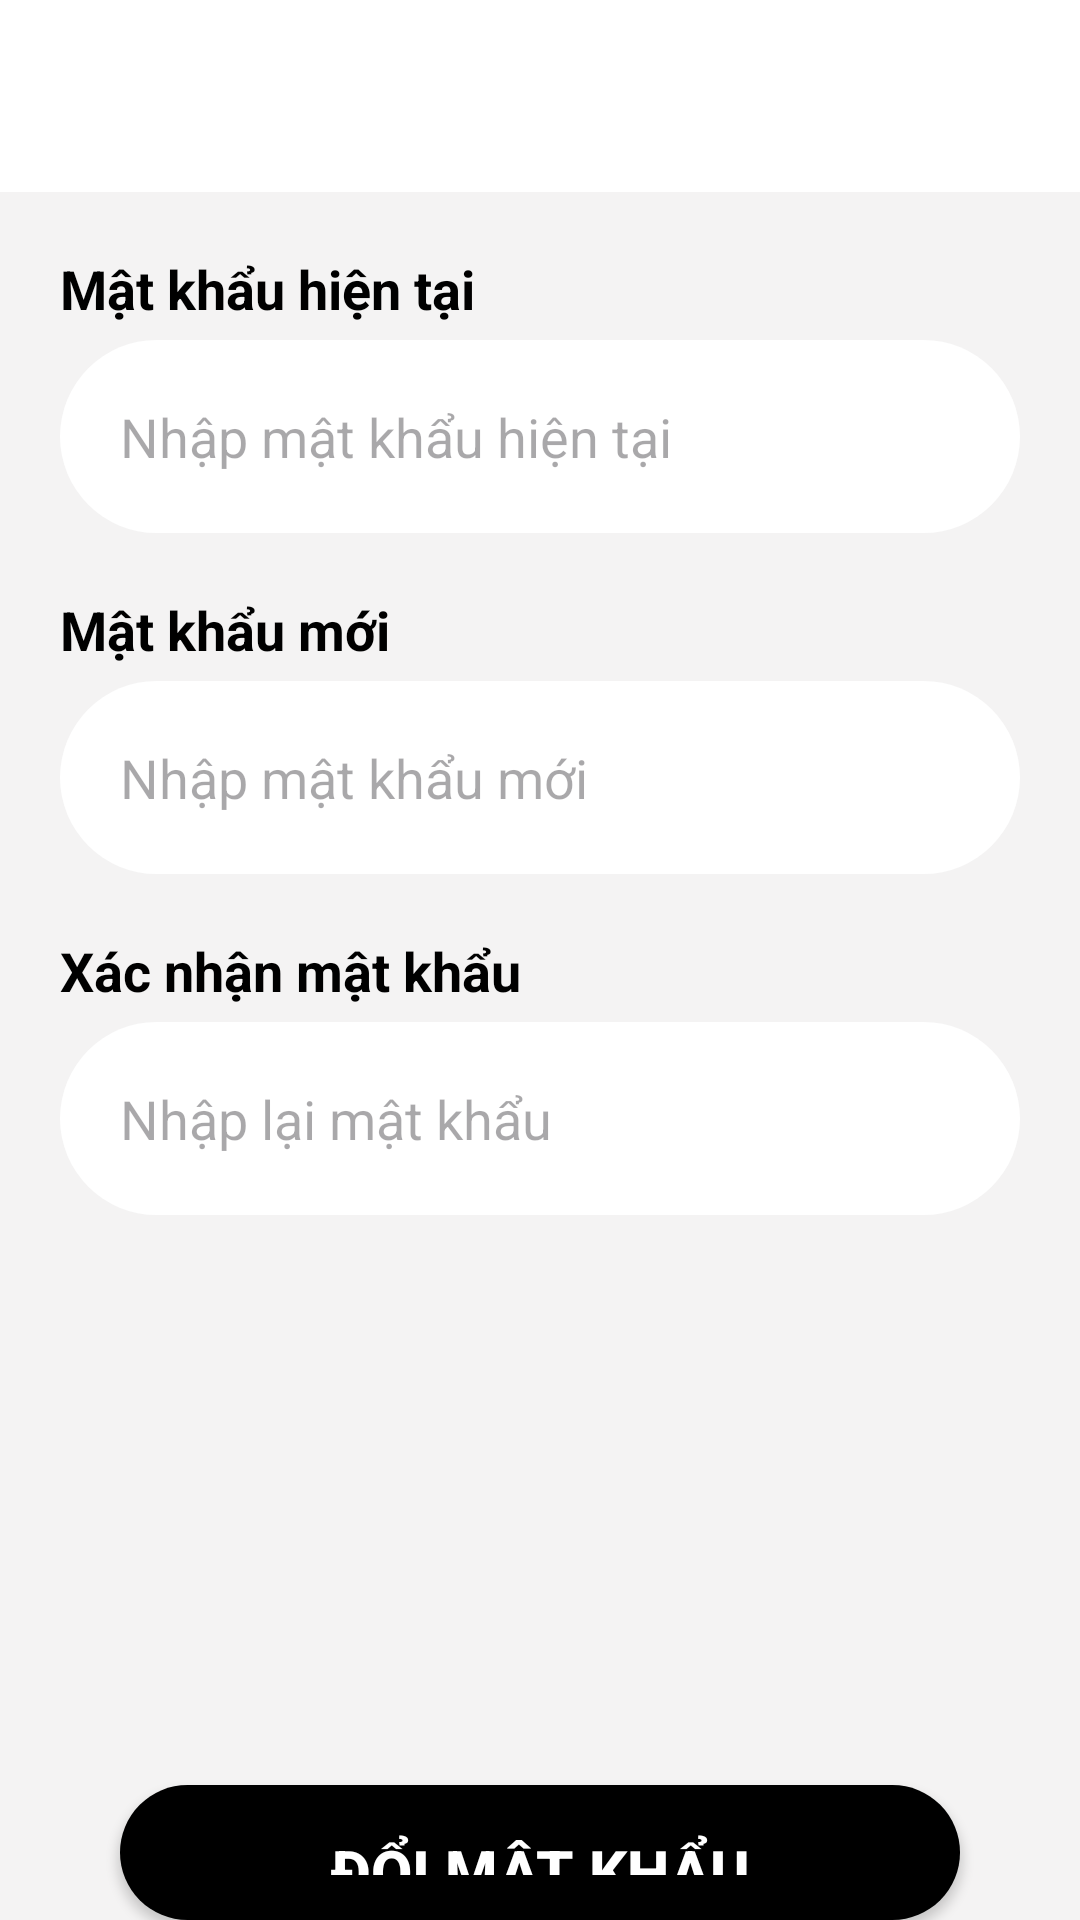

This screen was rendered from an Android layout file. Write that file and the resources it references.
<!-- AndroidManifest.xml: application theme Theme.AppDuAnMD05 -->
<!-- res/layout/layout_change_password.xml -->
<?xml version="1.0" encoding="utf-8"?>
<LinearLayout xmlns:android="http://schemas.android.com/apk/res/android"
    android:layout_width="match_parent"
    android:orientation="vertical"
    android:layout_height="match_parent">

    <androidx.appcompat.widget.Toolbar
        android:id="@+id/toolbar"
        style="@style/ThemeOverlay.AppCompat.Dark"
        android:layout_width="match_parent"
        android:layout_height="wrap_content"
        android:background="@color/white"
        android:theme="@style/ThemeOverlay.AppCompat.Dark.ActionBar" />

    <LinearLayout
        android:orientation="vertical"
        android:paddingHorizontal="20dp"
        android:background="#F4F3F3"
        android:layout_width="match_parent"
        android:layout_height="match_parent">

        <TextView
            android:layout_width="wrap_content"
            android:layout_height="wrap_content"
            android:text="Mật khẩu hiện tại"
            android:textStyle="bold"
            android:textSize="18sp"
            android:textColor="@color/black"
            android:layout_marginTop="20dp"/>

        <EditText
            android:layout_marginTop="5dp"
            android:id="@+id/changepass_txtOldPass"
            android:layout_width="match_parent"
            android:layout_height="wrap_content"
            android:inputType="textPassword"
            android:paddingVertical="20dp"
            android:paddingHorizontal="20dp"
            android:background="@drawable/edittext_radius"
            android:hint="Nhập mật khẩu hiện tại" />

        <TextView
            android:layout_width="wrap_content"
            android:layout_height="wrap_content"
            android:text="Mật khẩu mới"
            android:textStyle="bold"
            android:textSize="18sp"
            android:textColor="@color/black"
            android:layout_marginTop="20dp"/>
        <EditText
            android:layout_marginTop="5dp"
            android:id="@+id/changepass_txtNewPass"
            android:inputType="textPassword"
            android:layout_width="match_parent"
            android:layout_height="wrap_content"
            android:paddingVertical="20dp"
            android:paddingHorizontal="20dp"
            android:background="@drawable/edittext_radius"
            android:hint="Nhập mật khẩu mới" />

        <TextView
            android:layout_width="wrap_content"
            android:layout_height="wrap_content"
            android:text="Xác nhận mật khẩu"
            android:textStyle="bold"
            android:textSize="18sp"
            android:textColor="@color/black"
            android:layout_marginTop="20dp"/>
        <EditText
            android:layout_marginTop="5dp"
            android:id="@+id/changepass_txtRePass"
            android:inputType="textPassword"
            android:layout_width="match_parent"
            android:layout_height="wrap_content"
            android:paddingVertical="20dp"
            android:paddingHorizontal="20dp"
            android:background="@drawable/edittext_radius"
            android:hint="Nhập lại mật khẩu" />


        <androidx.appcompat.widget.AppCompatButton
            android:id="@+id/diaChi_btnThem"
            android:layout_width="match_parent"
            android:layout_height="wrap_content"
            android:layout_marginHorizontal="20dp"
            android:paddingVertical="15dp"
            android:text="Đổi mật khẩu"
            android:textColor="@color/white"
            android:textSize="20sp"
            android:textStyle="bold"
            android:layout_marginTop="190dp"
            android:background="@drawable/button"/>
    </LinearLayout>

</LinearLayout>
<!-- resources referenced by this layout -->
<resources>
  <color name="black">#FF000000</color>
  <color name="white">#FFFFFFFF</color>
  <!-- drawable button (drawable) -->
  <shape xmlns:android="http://schemas.android.com/apk/res/android" android:shape="rectangle">
      <solid android:color="@color/black" /> 
      <corners android:radius="50dp" /> 
  </shape>
  <!-- drawable edittext_radius (drawable) -->
  <?xml version="1.0" encoding="UTF-8"?>
  <shape android:shape="rectangle" xmlns:android="http://schemas.android.com/apk/res/android">
      <solid android:color="@color/white"/>
      <corners android:radius="40dp"/>
  </shape>
  <style name="Theme.AppDuAnMD05" parent="Base.Theme.AppDuAnMD05" />
  <style name="Base.Theme.AppDuAnMD05" parent="Theme.Material3.DayNight.NoActionBar">
          
          
      </style>
</resources>
